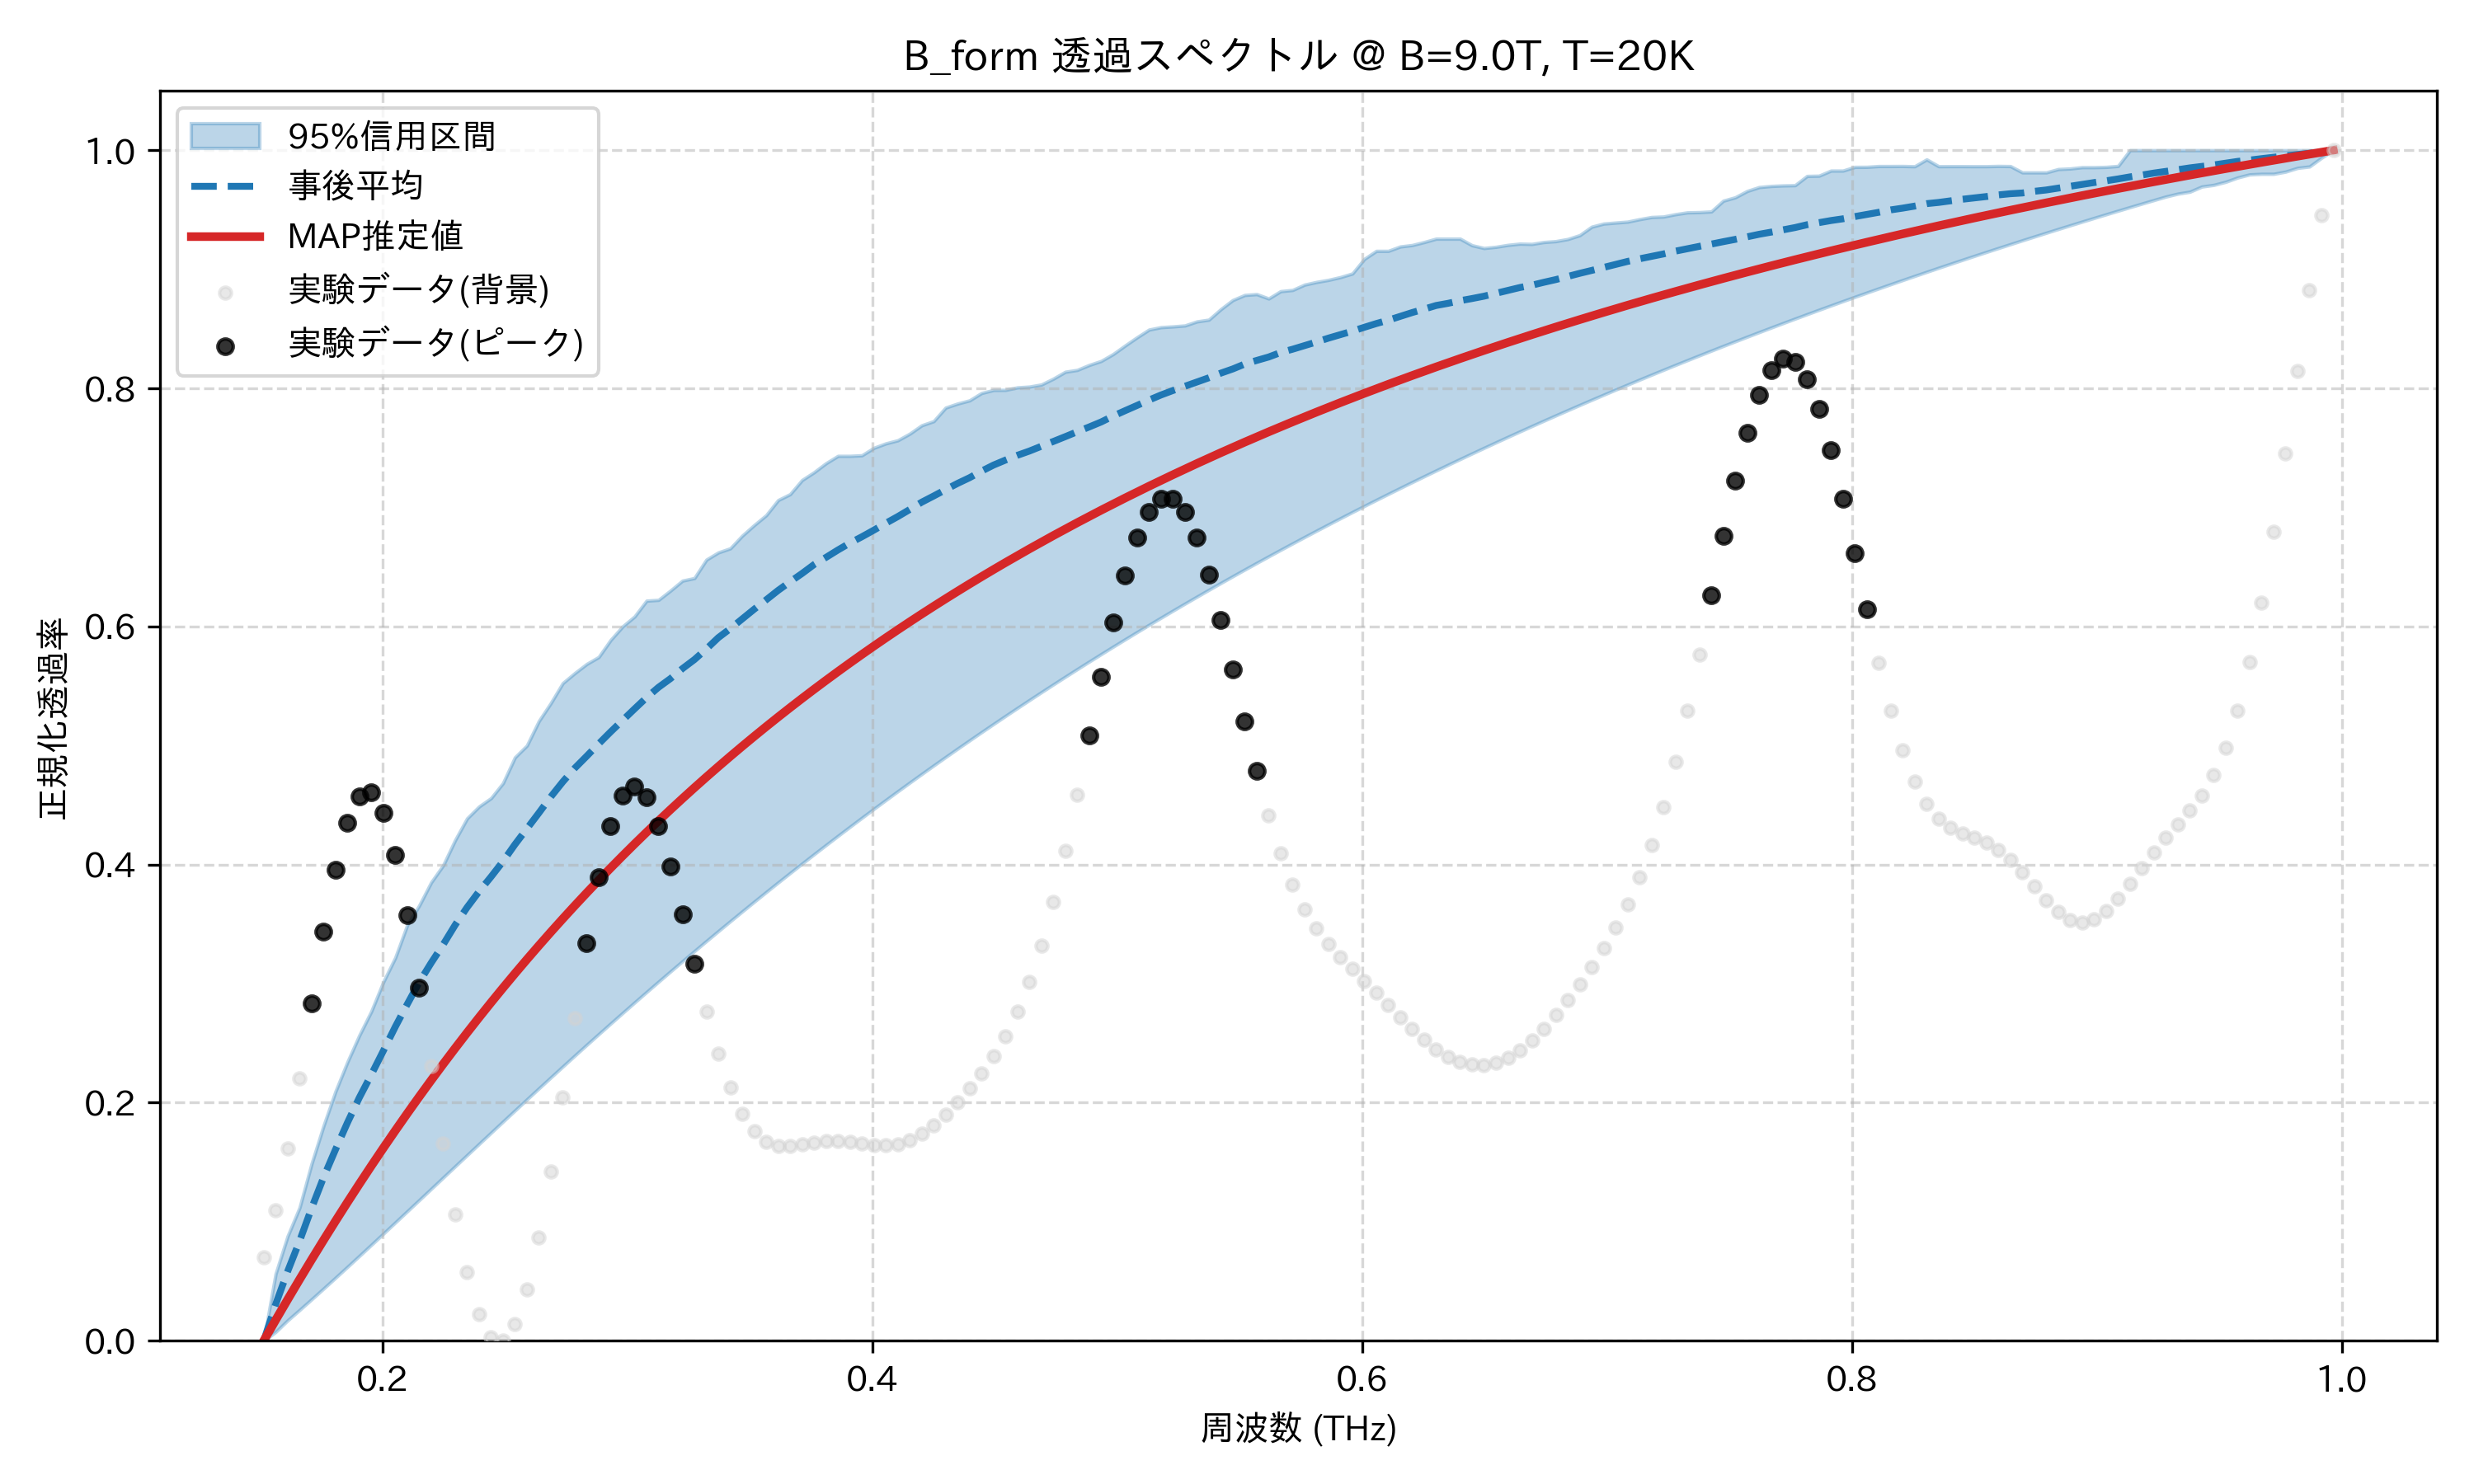

The file beside this chart, header and first rows:
frequency_thz, mean_transmission, map_transmission, lower_95, upper_95, observed_normalized
0.1514, 0.0, 0.0, 0.0, 0.0, 0.07014
0.1563, 0.03058, 0.01745, 0.007485, 0.05632, 0.11
0.1612, 0.05828, 0.03463, 0.01716, 0.08791, 0.1613
0.1661, 0.08379, 0.05153, 0.02595, 0.1119, 0.2207
0.171, 0.1113, 0.06816, 0.03486, 0.1486, 0.2832
0.1759, 0.1371, 0.0845, 0.04387, 0.1805, 0.3434
0.1808, 0.1606, 0.1006, 0.05297, 0.2095, 0.3957
0.1856, 0.1832, 0.1163, 0.06215, 0.2342, 0.435
0.1905, 0.2044, 0.1318, 0.0714, 0.2568, 0.4574
0.1954, 0.2237, 0.147, 0.0807, 0.2769, 0.4605
0.2003, 0.2435, 0.1619, 0.09004, 0.3015, 0.4436
0.2052, 0.2638, 0.1766, 0.09943, 0.3219, 0.4083
0.2101, 0.2827, 0.1909, 0.1088, 0.3493, 0.3578
0.2149, 0.3011, 0.205, 0.1183, 0.3657, 0.2968
0.2198, 0.3174, 0.2188, 0.1277, 0.3851, 0.2309
0.2247, 0.3328, 0.2324, 0.1371, 0.3994, 0.1657
0.2296, 0.3492, 0.2457, 0.1466, 0.4206, 0.1065
0.2345, 0.364, 0.2587, 0.156, 0.4388, 0.05768
0.2394, 0.3774, 0.2715, 0.1654, 0.4488, 0.02245
0.2443, 0.3897, 0.2841, 0.1748, 0.4558, 0.002895
0.2491, 0.4026, 0.2964, 0.1841, 0.4684, 0.0
0.254, 0.4169, 0.3085, 0.1935, 0.4901, 0.01378
0.2589, 0.4301, 0.3203, 0.2028, 0.5, 0.04337
0.2638, 0.4433, 0.3319, 0.212, 0.5205, 0.08703
0.2687, 0.4569, 0.3433, 0.2213, 0.5357, 0.1421
0.2736, 0.4695, 0.3545, 0.2304, 0.5524, 0.2048
0.2785, 0.481, 0.3655, 0.2396, 0.5608, 0.2707
0.2833, 0.4911, 0.3762, 0.2486, 0.5685, 0.3342
0.2882, 0.5014, 0.3868, 0.2576, 0.5743, 0.3897
0.2931, 0.5115, 0.3972, 0.2665, 0.5887, 0.4322
0.298, 0.5212, 0.4073, 0.2754, 0.6, 0.458
0.3029, 0.5308, 0.4173, 0.2842, 0.6084, 0.4658
0.3078, 0.5403, 0.4271, 0.2929, 0.6216, 0.4563
0.3127, 0.5489, 0.4367, 0.3016, 0.6223, 0.4324
0.3175, 0.5562, 0.4462, 0.3103, 0.6301, 0.3983
0.3224, 0.5646, 0.4554, 0.3188, 0.6385, 0.3582
0.3273, 0.5722, 0.4645, 0.3273, 0.6406, 0.3166
0.3322, 0.5811, 0.4735, 0.3358, 0.6561, 0.2768
0.3371, 0.5906, 0.4823, 0.3441, 0.6622, 0.2415
0.342, 0.5982, 0.4909, 0.3524, 0.6656, 0.2125
0.3468, 0.6063, 0.4994, 0.3607, 0.6763, 0.1906
0.3517, 0.6145, 0.5077, 0.3688, 0.6852, 0.1758
0.3566, 0.6223, 0.5159, 0.3769, 0.6934, 0.1673
0.3615, 0.6303, 0.5239, 0.385, 0.7061, 0.1637
0.3664, 0.6375, 0.5318, 0.3929, 0.7111, 0.1635
0.3713, 0.6445, 0.5396, 0.4008, 0.723, 0.1649
0.3762, 0.652, 0.5472, 0.4087, 0.7295, 0.1666
0.381, 0.658, 0.5547, 0.4164, 0.7371, 0.1677
0.3859, 0.6642, 0.5621, 0.4241, 0.7432, 0.1678
0.3908, 0.6701, 0.5693, 0.4317, 0.7432, 0.1669
0.3957, 0.6753, 0.5765, 0.4393, 0.7437, 0.1656
0.4006, 0.6809, 0.5835, 0.4468, 0.75, 0.1644
0.4055, 0.6867, 0.5904, 0.4542, 0.7537, 0.164
0.4104, 0.6923, 0.5972, 0.4616, 0.7564, 0.1652
0.4152, 0.6982, 0.6039, 0.4689, 0.7619, 0.1684
0.4201, 0.7044, 0.6104, 0.4761, 0.7689, 0.1737
0.425, 0.7096, 0.6169, 0.4832, 0.7724, 0.1811
0.4299, 0.7149, 0.6233, 0.4903, 0.7838, 0.1902
0.4348, 0.7202, 0.6295, 0.4974, 0.7872, 0.2006
0.4397, 0.7249, 0.6357, 0.5043, 0.7899, 0.2121
... 114 more rows
